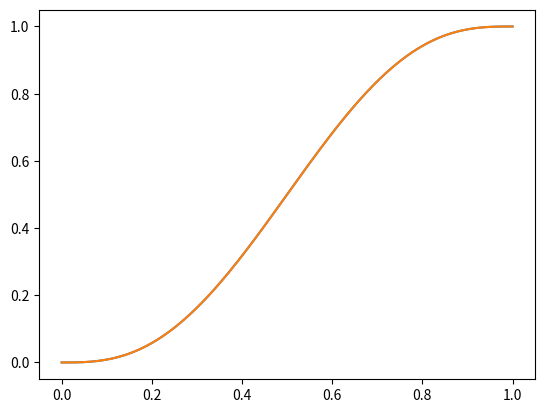
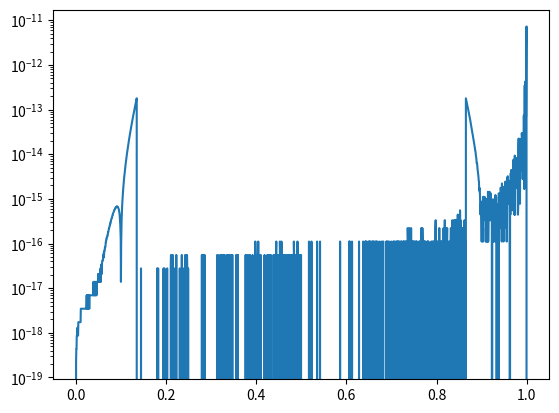

Python code for these plots, in order:
import numpy as np
from numpy.polynomial import Polynomial as nppoly
import sympy as sym


class Heaviside:
    def __init__(self, threshold):
        self.threshold = threshold

    def __call__(self, u):
        return np.heaviside(u - self.threshold, 0.5)


class Sigmoid:
    def __init__(self, threshold=0.2, gain=20):
        self.threshold = threshold
        self.gain = gain

    def __call__(self, u):
        return 1 / (1 + np.exp(-self.gain * (u - self.threshold)))

    def inv(self, f):
        return self.threshold - 1 / self.gain * np.log(1 / f - 1)


class HermiteBump:
    def __init__(
        self,
        *,
        threshold: float,
        radius: float,
        order: int,
        r: sym.Symbol = sym.symbols("r"),
    ):
        self.r = r
        self.radius = radius
        self.threshold = threshold
        self.order = order

        self.lower = self.threshold - self.radius
        self.upper = self.threshold + self.radius
        self.init_poly()

    def init_poly(self):
        # lower triangle edge
        coeffs = [1] + [0] * self.order
        # fill lower left block
        for i in range(self.order):
            for j in range(self.order, 0, -1):
                coeffs[j] = coeffs[j] - coeffs[j - 1]
        for i in range(self.order):
            for j in range(self.order, i, -1):
                coeffs[j] = coeffs[j] - coeffs[j - 1]
        poly = 0
        for p, c in enumerate(coeffs):
            poly += c * self.r ** (self.order + 1) * (self.r - 1) ** p
        self.poly_shift = poly.copy()
        affine = (self.r - self.threshold) / (2 * self.radius) + 0.5
        self.poly_sym = poly.subs(self.r, affine).expand()
        self.poly_coeffs = [float(c) for c in sym.Poly(self.poly_sym).all_coeffs()]
        self.poly_full = nppoly(self.poly_coeffs[::-1])
        self.poly = sym.lambdify(self.r, self.poly_sym)
        self.poly_diff = sym.lambdify(self.r, self.poly_sym.diff(self.r))

    def __call__(self, rs: np.ndarray[float]):
        ret = np.zeros_like(rs)
        ret[rs >= self.upper] = 1
        poly_mask = np.logical_and(rs > self.lower, rs < self.upper)
        ret[poly_mask] = self.poly_full(rs[poly_mask])
        return ret

    def inv(self, fs: np.ndarray, iters=10):
        ret = np.zeros_like(fs)
        ret[fs <= 0] = self.lower
        ret[fs >= 1] = self.upper
        mask = np.logical_and(fs > 0, fs < 1)
        ys = fs[mask]

        xs = (ys - 0.5) / self.poly_diff(self.threshold) + self.threshold
        for _ in range(iters):
            xs -= (self.poly(xs) - ys) / self.poly_diff(xs)

        ret[mask] = xs

        return ret


class ManufacturedInvertable:
    """
    Smooth at threshold +/- radius for 3 derivatives.
    The same as HermiteBump with order = 3.
    Efficient and accurate computation of inverse (unlike HermiteBump).
    """

    def __init__(
        self,
        *,
        threshold: float,
        radius: float,
    ):
        self.radius = radius
        self.threshold = threshold

        self.lower = self.threshold - self.radius
        self.upper = self.threshold + self.radius

    def affine(self, r):
        return (r - self.lower) / (2 * self.radius)

    def affine_inv(self, r):
        return r * (2 * self.radius) + self.lower

    def foo(self, r):
        return r**3 * (6 * (r - 5 / 4) ** 2 + 5 / 8)

    def dfoo(self, r):
        return 3 * r**2 * (6 * (r - 5 / 4) ** 2 + 5 / 8) + r**3 * (12 * (r - 5 / 4))

    def newton_find(self, f):
        x = (f - 0.5) / self.dfoo(0.5) + 0.5
        for _ in range(10):
            x -= (self.foo(x)-f) / self.dfoo(x)
        return x

    def root_find(self, f):
        x = 1e-1
        for _ in range(10):
            x = (f / (6 * (x - 5 / 4) ** 2 + 5 / 8)) ** (1 / 3)
        return x

    def __call__(self, rs: np.ndarray[float]):
        ret = np.zeros_like(rs)
        ret[rs >= self.upper] = 1
        poly_mask = np.logical_and(rs > self.lower, rs < self.upper)
        ret[poly_mask] = self.foo(self.affine(rs[poly_mask]))
        return ret

    def foo_inv(self, ys: np.ndarray[float]):
        newton_cutoff = 0.02
        xs = np.empty_like(ys)
        # upper saturation
        mask = ys >= 1
        xs[mask] = 1
        # lower saturation
        mask = ys <= 0
        xs[mask] = 0
        # middle use newton
        mask = np.logical_and(ys >= newton_cutoff, ys <= 1-newton_cutoff)
        xs[mask] = self.newton_find(ys[mask])
        # close to 0, use fixed point
        mask = np.logical_and(ys > 0.0, ys < newton_cutoff)
        xs[mask] = self.root_find(ys[mask])
        # close to 1, use fixed point
        mask = np.logical_and(ys < 1.0, ys > 1-newton_cutoff)
        xs[mask] = 1 - self.root_find(1 - ys[mask])
        return xs

    def inv(self, ys: np.ndarray[float]):
        return self.affine_inv(self.foo_inv(ys))


if __name__ == "__main__":
    import matplotlib.pyplot as plt

    # f = HermiteBump(threshold=0.3, radius=0.1, order=2)
    # f = ManufacturedInvertable(threshold=0.3, radius=0.1)
    f = ManufacturedInvertable(threshold=0.5, radius=0.5)

    xs = np.linspace(0, 1, 201)
    ys = f(xs)
    plt.plot(xs, ys)
    plt.plot(f.inv(ys), ys)

    zs = np.linspace(f.lower, f.upper, 2001)
    err = zs - f.inv(f(zs))
    plt.figure()
    plt.semilogy(zs, np.abs(err))
